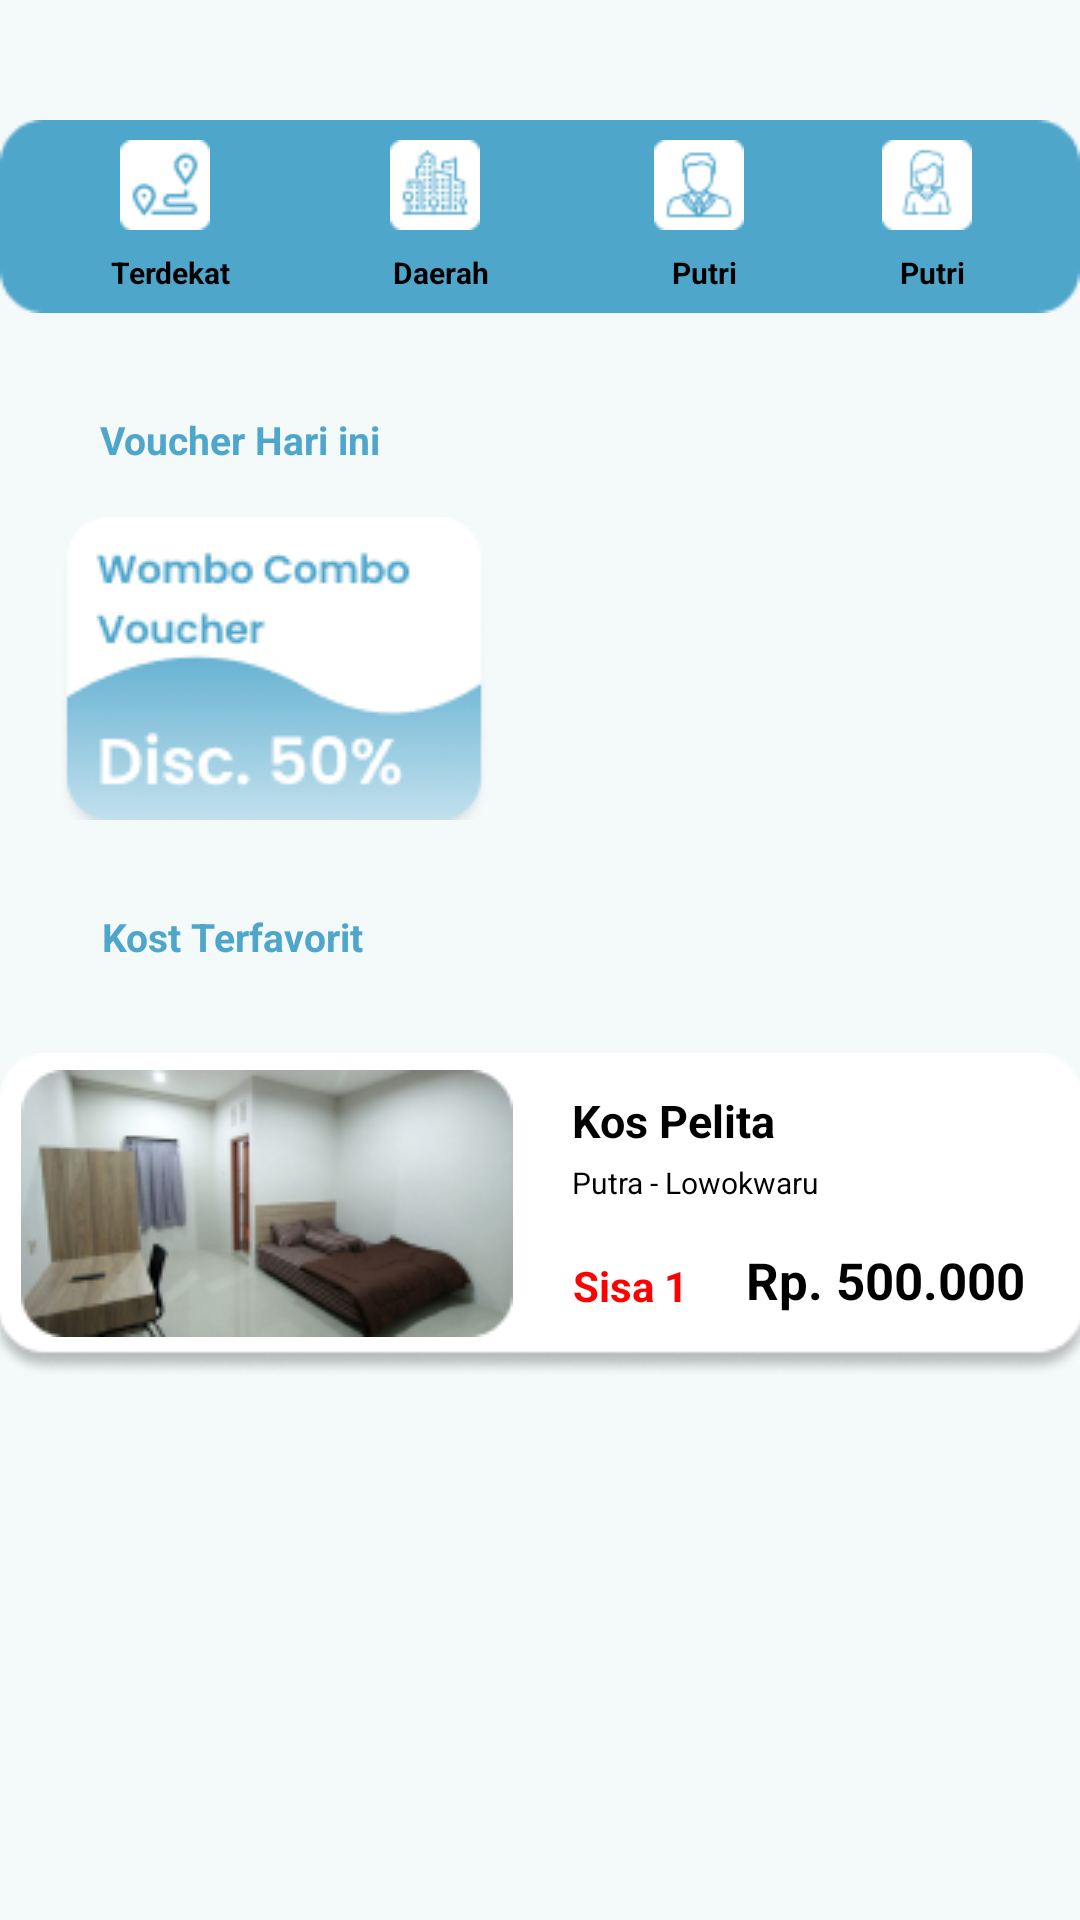

Here is an Android app screen rendered from its layout file. Give the layout XML and the strings, colors and styles it references.
<!-- AndroidManifest.xml: application theme Theme.MyApplication -->
<!-- res/layout/fragment_home.xml -->
<?xml version="1.0" encoding="utf-8"?>
<androidx.constraintlayout.widget.ConstraintLayout xmlns:android="http://schemas.android.com/apk/res/android"
    xmlns:app="http://schemas.android.com/apk/res-auto"
    xmlns:tools="http://schemas.android.com/tools"
    android:layout_width="match_parent"
    android:layout_height="match_parent"
    android:background="@color/base"
    tools:context=".Home">


    <ImageView
        android:id="@+id/wrap_home"
        android:layout_width="wrap_content"
        android:layout_height="wrap_content"
        android:src="@drawable/wrap_home"
        app:layout_constraintBottom_toBottomOf="parent"
        app:layout_constraintEnd_toEndOf="parent"
        app:layout_constraintStart_toStartOf="parent"
        app:layout_constraintTop_toTopOf="parent"
        app:layout_constraintVertical_bias="0.069" />

    <ImageView
        android:id="@+id/daerah"
        android:layout_width="30dp"
        android:layout_height="30dp"
        android:layout_marginEnd="52dp"
        android:src="@drawable/daerah"
        app:layout_constraintBottom_toBottomOf="@+id/wrap_home"
        app:layout_constraintEnd_toStartOf="@+id/putra"
        app:layout_constraintHorizontal_bias="0.907"
        app:layout_constraintStart_toEndOf="@+id/terdekat"
        app:layout_constraintTop_toTopOf="@+id/wrap_home"
        app:layout_constraintVertical_bias="0.2" />

    <ImageView
        android:id="@+id/putra"
        android:layout_width="30dp"
        android:layout_height="30dp"
        android:layout_marginEnd="76dp"
        android:src="@drawable/putra"
        app:layout_constraintBottom_toBottomOf="@+id/wrap_home"
        app:layout_constraintEnd_toEndOf="@+id/putri"
        app:layout_constraintTop_toTopOf="@+id/wrap_home"
        app:layout_constraintVertical_bias="0.2" />

    <ImageView
        android:id="@+id/putri"
        android:layout_width="30dp"
        android:layout_height="30dp"
        android:layout_marginEnd="36dp"
        android:src="@drawable/putri"
        app:layout_constraintBottom_toBottomOf="@+id/wrap_home"
        app:layout_constraintEnd_toEndOf="@+id/wrap_home"
        app:layout_constraintTop_toTopOf="@+id/wrap_home"
        app:layout_constraintVertical_bias="0.2" />

    <ImageView
        android:id="@+id/terdekat"
        android:layout_width="30dp"
        android:layout_height="30dp"
        android:layout_marginStart="40dp"
        android:src="@drawable/terdekat"
        app:layout_constraintBottom_toBottomOf="@+id/wrap_home"
        app:layout_constraintStart_toStartOf="@+id/wrap_home"
        app:layout_constraintTop_toTopOf="@+id/wrap_home"
        app:layout_constraintVertical_bias="0.2" />

    <TextView
        android:id="@+id/judulTerdekat"
        android:layout_width="wrap_content"
        android:layout_height="wrap_content"
        android:layout_marginStart="37dp"
        android:text="Terdekat"
        android:textColor="@color/black"
        android:textSize="10dp"
        android:textStyle="bold"
        app:layout_constraintBottom_toBottomOf="@+id/wrap_home"
        app:layout_constraintStart_toStartOf="@+id/wrap_home"
        app:layout_constraintTop_toBottomOf="@+id/terdekat" />

    <TextView
        android:id="@+id/judulDaerah"
        android:layout_width="wrap_content"
        android:layout_height="wrap_content"
        android:layout_marginStart="131dp"
        android:text="Daerah"
        android:textColor="@color/black"
        android:textSize="10dp"
        android:textStyle="bold"
        app:layout_constraintBottom_toBottomOf="@+id/wrap_home"
        app:layout_constraintStart_toStartOf="@+id/wrap_home"
        app:layout_constraintTop_toBottomOf="@+id/daerah" />

    <TextView
        android:id="@+id/judulPutra"
        android:layout_width="wrap_content"
        android:layout_height="wrap_content"
        android:layout_marginStart="224dp"
        android:text="Putri"
        android:textColor="@color/black"
        android:textSize="10dp"
        android:textStyle="bold"
        app:layout_constraintBottom_toBottomOf="@+id/wrap_home"
        app:layout_constraintStart_toStartOf="@+id/wrap_home"
        app:layout_constraintTop_toBottomOf="@+id/putra" />
    <TextView
        android:id="@+id/judulPutri"
        android:layout_width="wrap_content"
        android:layout_height="wrap_content"
        android:layout_marginStart="300dp"
        android:text="Putri"
        android:textColor="@color/black"
        android:textSize="10dp"
        android:textStyle="bold"
        app:layout_constraintBottom_toBottomOf="@+id/wrap_home"
        app:layout_constraintStart_toStartOf="@+id/wrap_home"
        app:layout_constraintTop_toBottomOf="@+id/terdekat" />

    <TextView
        android:id="@+id/voucherText"
        android:layout_width="wrap_content"
        android:layout_height="wrap_content"
        android:layout_marginTop="33dp"
        android:text="Voucher Hari ini"
        android:textColor="@color/secondary"
        android:textSize="13dp"
        android:textStyle="bold"
        app:layout_constraintBottom_toBottomOf="parent"
        app:layout_constraintEnd_toEndOf="parent"
        app:layout_constraintHorizontal_bias="0.125"
        app:layout_constraintStart_toStartOf="parent"
        app:layout_constraintTop_toBottomOf="@+id/wrap_home"
        app:layout_constraintVertical_bias="0" />

    <ImageView
        android:id="@+id/voucher"
        android:layout_width="wrap_content"
        android:layout_height="wrap_content"
        android:layout_marginTop="17dp"
        android:src="@drawable/voucher"
        app:layout_constraintBottom_toBottomOf="parent"
        app:layout_constraintEnd_toEndOf="parent"
        app:layout_constraintHorizontal_bias="0.089"
        app:layout_constraintStart_toStartOf="parent"
        app:layout_constraintTop_toBottomOf="@+id/voucherText"
        app:layout_constraintVertical_bias="0" />

    <TextView
        android:id="@+id/favoritText"
        android:layout_width="wrap_content"
        android:layout_height="wrap_content"
        android:layout_marginTop="30dp"
        android:text="Kost Terfavorit"
        android:textColor="@color/secondary"
        android:textSize="13dp"
        android:textStyle="bold"
        app:layout_constraintBottom_toBottomOf="parent"
        app:layout_constraintEnd_toEndOf="parent"
        app:layout_constraintHorizontal_bias="0.125"
        app:layout_constraintStart_toStartOf="parent"
        app:layout_constraintTop_toBottomOf="@+id/voucher"
        app:layout_constraintVertical_bias="0" />

    <ImageView
        android:id="@+id/wrapkos_home"
        android:layout_width="370dp"
        android:layout_height="150dp"
        android:src="@drawable/wrapkos_home"
        app:layout_constraintBottom_toBottomOf="parent"
        app:layout_constraintEnd_toEndOf="parent"
        app:layout_constraintHorizontal_bias="0.529"
        app:layout_constraintStart_toStartOf="parent"
        app:layout_constraintTop_toBottomOf="@+id/favoritText"
        app:layout_constraintVertical_bias="0.053" />

    <ImageView
        android:id="@+id/kospict_home"
        android:layout_width="wrap_content"
        android:layout_height="wrap_content"
        android:layout_marginStart="12dp"
        android:src="@drawable/kospict_home"
        app:layout_constraintBottom_toBottomOf="@+id/wrapkos_home"
        app:layout_constraintStart_toStartOf="@+id/wrapkos_home"
        app:layout_constraintTop_toTopOf="@+id/wrapkos_home"
        app:layout_constraintVertical_bias="0.437" />

    <TextView
        android:id="@+id/namakost_home"
        android:layout_width="wrap_content"
        android:layout_height="wrap_content"
        android:text="Kos Pelita"
        android:textColor="@color/black"
        android:textSize="15dp"
        android:textStyle="bold"
        app:layout_constraintBottom_toBottomOf="@+id/wrapkos_home"
        app:layout_constraintEnd_toEndOf="@+id/wrapkos_home"
        app:layout_constraintHorizontal_bias="0.157"
        app:layout_constraintStart_toEndOf="@+id/kospict_home"
        app:layout_constraintTop_toTopOf="@+id/wrapkos_home"
        app:layout_constraintVertical_bias="0.257" />

    <TextView
        android:id="@+id/alamatkost_home"
        android:layout_width="wrap_content"
        android:layout_height="wrap_content"
        android:text="Putra - Lowokwaru"
        android:textColor="@color/black"
        android:textSize="10dp"
        app:layout_constraintBottom_toBottomOf="@+id/wrapkos_home"
        app:layout_constraintEnd_toEndOf="@+id/wrapkos_home"
        app:layout_constraintHorizontal_bias="0.178"
        app:layout_constraintStart_toEndOf="@+id/kospict_home"
        app:layout_constraintTop_toTopOf="@+id/wrapkos_home"
        app:layout_constraintVertical_bias="0.42" />

    <TextView
        android:id="@+id/sisakost_home"
        android:layout_width="wrap_content"
        android:layout_height="wrap_content"
        android:text="Sisa 1"
        android:textColor="@color/red"
        android:textSize="14dp"
        android:textStyle="bold"
        app:layout_constraintBottom_toBottomOf="@+id/wrapkos_home"
        app:layout_constraintEnd_toEndOf="@+id/wrapkos_home"
        app:layout_constraintHorizontal_bias="0.129"
        app:layout_constraintStart_toEndOf="@+id/kospict_home"
        app:layout_constraintTop_toTopOf="@+id/wrapkos_home"
        app:layout_constraintVertical_bias="0.679" />

    <TextView
        android:id="@+id/hargakost_home"
        android:layout_width="wrap_content"
        android:layout_height="wrap_content"
        android:text="Rp. 500.000"
        android:textColor="@color/black"
        android:textSize="17dp"
        android:textStyle="bold"
        app:layout_constraintBottom_toBottomOf="@+id/wrapkos_home"
        app:layout_constraintEnd_toEndOf="@+id/wrapkos_home"
        app:layout_constraintHorizontal_bias="0.77"
        app:layout_constraintStart_toEndOf="@+id/kospict_home"
        app:layout_constraintTop_toTopOf="@+id/wrapkos_home"
        app:layout_constraintVertical_bias="0.669" />
</androidx.constraintlayout.widget.ConstraintLayout>
<!-- resources referenced by this layout -->
<resources>
  <color name="base">#F4F9FA</color>
  <color name="black">#FF000000</color>
  <color name="red">#FF0000</color>
  <color name="secondary">#4FA6CB</color>
  <!-- drawable daerah: png bitmap (drawable, 1054 bytes) -->
  <!-- drawable kospict_home: png bitmap (drawable, 23004 bytes) -->
  <!-- drawable putra: png bitmap (drawable, 972 bytes) -->
  <!-- drawable putri: png bitmap (drawable, 880 bytes) -->
  <!-- drawable terdekat: png bitmap (drawable, 908 bytes) -->
  <!-- drawable voucher: png bitmap (drawable, 10048 bytes) -->
  <!-- drawable wrap_home: png bitmap (drawable, 883 bytes) -->
  <!-- drawable wrapkos_home: png bitmap (drawable, 4206 bytes) -->
  <style name="Theme.MyApplication" parent="Theme.MaterialComponents.DayNight.DarkActionBar">
          
          <item name="colorPrimary">@color/secondary</item>
          <item name="colorPrimaryVariant">@color/primary</item>
          <item name="colorOnPrimary">@color/white</item>
          
          <item name="colorSecondary">@color/teal_200</item>
          <item name="colorSecondaryVariant">@color/teal_700</item>
          <item name="colorOnSecondary">@color/black</item>
          
          <item name="android:statusBarColor" tools:targetApi="l">?attr/colorPrimaryVariant</item>
          
      </style>
  <color name="primary">#005F88</color>
  <color name="white">#FFFFFFFF</color>
  <color name="teal_200">#FF03DAC5</color>
  <color name="teal_700">#FF018786</color>
</resources>
